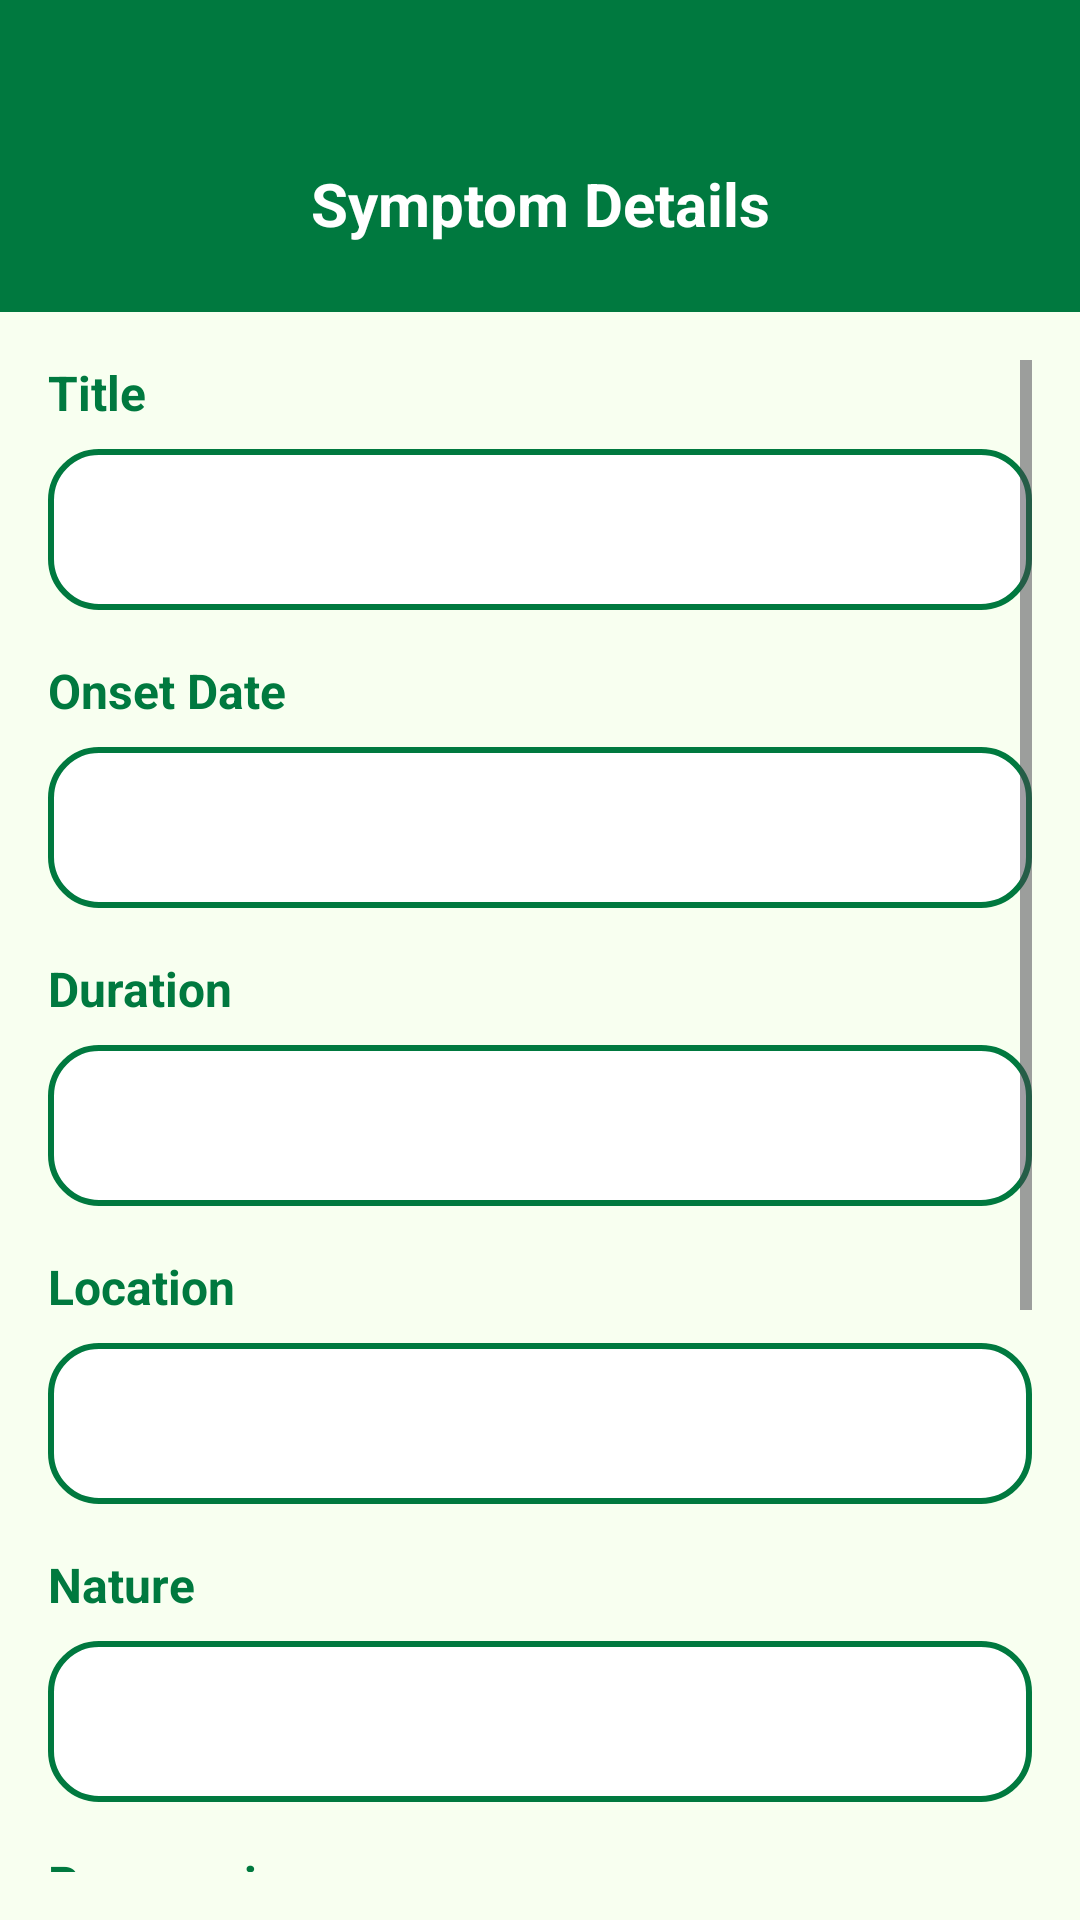

Android layout source for this screen:
<!-- AndroidManifest.xml: application theme Theme.CareLink -->
<!-- res/layout/activity_my_symptom.xml -->
<?xml version="1.0" encoding="utf-8"?>
<RelativeLayout xmlns:android="http://schemas.android.com/apk/res/android"
    xmlns:app="http://schemas.android.com/apk/res-auto"
    android:layout_width="match_parent"
    android:layout_height="match_parent"
    android:background="@color/bg_color">

    <LinearLayout
        android:id="@+id/top_bar"
        android:layout_width="match_parent"
        android:layout_height="wrap_content"
        android:layout_alignParentTop="true"
        android:background="@color/buttons"
        android:gravity="center_vertical"
        android:orientation="horizontal"
        android:paddingTop="48dp"
        android:paddingBottom="16dp">

        <ImageView
            android:id="@+id/btnBack"
            android:layout_width="40dp"
            android:layout_height="40dp"
            android:layout_marginStart="16dp"
            android:padding="4dp"
            android:src="@drawable/back"
            app:tint="@color/white" />

        <TextView
            android:id="@+id/tvSympTitle"
            android:layout_width="0dp"
            android:layout_height="wrap_content"
            android:layout_weight="1"
            android:gravity="center"
            android:text="Symptom Details"
            android:textColor="@color/white"
            android:textSize="20sp"
            android:textStyle="bold" />

        <ImageView
            android:id="@+id/btnChat"
            android:layout_width="40dp"
            android:layout_height="40dp"
            android:layout_marginEnd="16dp"
            android:padding="6dp"
            android:src="@drawable/chat_icon"
            app:tint="@color/white"
            android:visibility="invisible"/>
    </LinearLayout>

    <ScrollView
        android:layout_width="match_parent"
        android:layout_height="match_parent"
        android:layout_below="@id/top_bar"
        android:padding="16dp">
        <LinearLayout android:layout_width="match_parent" android:layout_height="wrap_content" android:orientation="vertical" android:paddingBottom="32dp">

            <TextView android:layout_width="wrap_content" android:layout_height="wrap_content" android:text="Title" android:textColor="@color/buttons" android:textSize="16sp" android:textStyle="bold" />
            <TextView android:id="@+id/tv_symp_title" android:layout_width="match_parent" android:layout_height="wrap_content" android:layout_marginTop="8dp" android:background="@drawable/bg_input_field" android:padding="16dp" android:textColor="@color/black" android:textSize="16sp" />

            <TextView android:layout_width="wrap_content" android:layout_height="wrap_content" android:layout_marginTop="16dp" android:text="Onset Date" android:textColor="@color/buttons" android:textSize="16sp" android:textStyle="bold" />
            <TextView android:id="@+id/tv_symp_date" android:layout_width="match_parent" android:layout_height="wrap_content" android:layout_marginTop="8dp" android:background="@drawable/bg_input_field" android:padding="16dp" android:textColor="@color/black" android:textSize="16sp" />

            <TextView android:layout_width="wrap_content" android:layout_height="wrap_content" android:layout_marginTop="16dp" android:text="Duration" android:textColor="@color/buttons" android:textSize="16sp" android:textStyle="bold" />
            <TextView android:id="@+id/tv_symp_duration" android:layout_width="match_parent" android:layout_height="wrap_content" android:layout_marginTop="8dp" android:background="@drawable/bg_input_field" android:padding="16dp" android:textColor="@color/black" android:textSize="16sp" />

            <TextView android:layout_width="wrap_content" android:layout_height="wrap_content" android:layout_marginTop="16dp" android:text="Location" android:textColor="@color/buttons" android:textSize="16sp" android:textStyle="bold" />
            <TextView android:id="@+id/tv_symp_location" android:layout_width="match_parent" android:layout_height="wrap_content" android:layout_marginTop="8dp" android:background="@drawable/bg_input_field" android:padding="16dp" android:textColor="@color/black" android:textSize="16sp" />

            <TextView android:layout_width="wrap_content" android:layout_height="wrap_content" android:layout_marginTop="16dp" android:text="Nature" android:textColor="@color/buttons" android:textSize="16sp" android:textStyle="bold" />
            <TextView android:id="@+id/tv_symp_nature" android:layout_width="match_parent" android:layout_height="wrap_content" android:layout_marginTop="8dp" android:background="@drawable/bg_input_field" android:padding="16dp" android:textColor="@color/black" android:textSize="16sp" />

            <TextView android:layout_width="wrap_content" android:layout_height="wrap_content" android:layout_marginTop="16dp" android:text="Progression" android:textColor="@color/buttons" android:textSize="16sp" android:textStyle="bold" />
            <TextView android:id="@+id/tv_symp_prog" android:layout_width="match_parent" android:layout_height="wrap_content" android:layout_marginTop="8dp" android:background="@drawable/bg_input_field" android:padding="16dp" android:textColor="@color/black" android:textSize="16sp" />

            <TextView android:layout_width="wrap_content" android:layout_height="wrap_content" android:layout_marginTop="16dp" android:text="Pain Level (1-10)" android:textColor="@color/buttons" android:textSize="16sp" android:textStyle="bold" />
            <TextView android:id="@+id/tv_symp_pain" android:layout_width="match_parent" android:layout_height="wrap_content" android:layout_marginTop="8dp" android:background="@drawable/bg_input_field" android:padding="16dp" android:textColor="@color/black" android:textSize="16sp" />

            <LinearLayout
                android:id="@+id/ll_view_secondary_symptoms"
                android:layout_width="match_parent"
                android:layout_height="wrap_content"
                android:orientation="vertical"
                android:visibility="gone">

                <TextView android:layout_width="wrap_content" android:layout_height="wrap_content" android:layout_marginTop="16dp" android:text="Associated Secondary Symptoms" android:textColor="@color/buttons" android:textSize="16sp" android:textStyle="bold" />
                <LinearLayout
                    android:id="@+id/ll_sec_list"
                    android:layout_width="match_parent"
                    android:layout_height="wrap_content"
                    android:orientation="vertical"
                    android:layout_marginTop="8dp"/>
            </LinearLayout>

            <TextView android:layout_width="wrap_content" android:layout_height="wrap_content" android:layout_marginTop="16dp" android:text="Other Information" android:textColor="@color/buttons" android:textSize="16sp" android:textStyle="bold" />
            <TextView android:id="@+id/tv_symp_other" android:layout_width="match_parent" android:layout_height="wrap_content" android:layout_marginTop="8dp" android:background="@drawable/bg_input_field" android:minHeight="80dp" android:padding="16dp" android:textColor="@color/black" android:textSize="15sp" />

        </LinearLayout>
    </ScrollView>
</RelativeLayout>
<!-- resources referenced by this layout -->
<resources>
  <color name="bg_color">#f8fff0 </color>
  <color name="black">#FF000000</color>
  <color name="buttons">#00793f</color>
  <color name="white">#FFFFFFFF</color>
  <!-- drawable bg_input_field (drawable) -->
  <?xml version="1.0" encoding="utf-8"?>
  <shape xmlns:android="http://schemas.android.com/apk/res/android"
      android:shape="rectangle">
  
      <solid android:color="@color/white" />
  
      <corners android:radius="16dp" />
  
      <stroke
          android:width="2dp"
          android:color="@color/buttons" />
  </shape>
  <!-- drawable chat_icon: png bitmap (drawable, 653 bytes) -->
  <style name="Theme.CareLink" parent="Base.Theme.CareLink" />
  <style name="Base.Theme.CareLink" parent="Theme.Material3.DayNight.NoActionBar">
          <item name="colorOnSurface">@color/buttons</item>
          <item name="colorPrimary">@color/buttons</item>
          <item name="android:windowBackground">@color/white</item>
          <item name="colorControlActivated">@color/buttons</item>
  
          <item name="popupMenuStyle">@style/CustomPopupMenu</item>
          <item name="textAppearanceLargePopupMenu">@style/CustomPopupText</item>
          <item name="textAppearanceSmallPopupMenu">@style/CustomPopupText</item>
      </style>
  <style name="CustomPopupMenu" parent="Widget.AppCompat.PopupMenu">
          <item name="android:popupBackground">@android:color/white</item>
      </style>
  <style name="CustomPopupText" parent="TextAppearance.AppCompat.Widget.PopupMenu.Large">
          <item name="android:textColor">@color/buttons</item>
          <item name="android:textStyle">bold</item>
      </style>
</resources>
